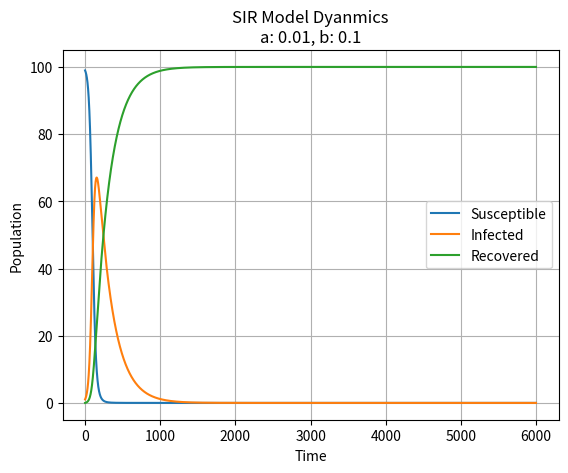

This chart was generated by the following Python code:
import numpy as np
import matplotlib.pyplot as plt

class SIR:
    def __init__(self, a, b, N, initial_infections = 1):
        self.a                  = a
        self.b                  = b 
        self.N                  = N 
        self.initial_infections = initial_infections
        self.S                  = np.asarray([N-self.initial_infections])
        self.I                  = np.asarray([self.initial_infections])
        self.R                  = np.asarray([0])

    def simulate(self, x, h=0.1, fetch=5):
        def f1(x, param):
            S = param[0]
            I = param[1]
            return -1*self.a*S*I 
        def f2(x, param):
            S = param[0]
            I = param[1]
            return self.a*S*I - self.b*I 
        def f3(x, param):
            I = param[0]
            return self.b*I
        f = [f1, f2, f3]
        x0 = 0
        y0 = [self.S, self.I, self.R]
        return SIR.rungeKutta4(x0, y0, f, x, fetch)
        
    @staticmethod
    def rungeKutta4(x0, y0, f, x, fetch, h=0.01):
        iterations = (int)((x - x0)/h)
        K1         = np.asarray([0. for i in range(len(y0))])
        K2         = np.asarray([0. for i in range(len(y0))])
        K3         = np.asarray([0. for i in range(len(y0))])
        K4         = np.asarray([0. for i in range(len(y0))])
        y          = np.asarray(y0)
        x          = x0
        out        = []
        counter    = 0
        for each in range(iterations):
            y = y.reshape(-1)
            for i in range(len(y)):
                K1[i] = h*f[i](x, y)
            for i in range(len(y)):
                K2[i] = h*f[i](x + h/2, y + K1/2)
            for i in range(len(y)):
                K3[i] = h*f[i](x + h/2, y + K2/2)
            for i in range(len(y)):
                K4[i] = h*f[i](x + h, y + K3)
            y = y + (1.0/6.0)*(K1 + 2*K2 + 2*K3 + K4)
            x = x + h
            counter += 1
            if counter == fetch:
                out.append(y)
                counter = 0
        return np.asarray(out)

if __name__ == "__main__":
    a       = 0.01
    b       = 0.1
    N       = 100
    days    = 300
    model1  = SIR(a, b, N)
    out     = model1.simulate(days)
    S       = out[:, 0]
    I       = out[:, 1]
    # R       = out[:, 2]
    R = np.asarray([N for i in range(len(S))]) - (S + I)
    plt.plot(S)
    plt.plot(I)
    plt.plot(R)
    plt.legend(["Susceptible", "Infected", "Recovered"])
    plt.xlabel("Time")
    plt.ylabel("Population")
    plt.title("SIR Model Dyanmics\na: " + str(a) + ", b: " + str(b))
    plt.grid()
    plt.show()